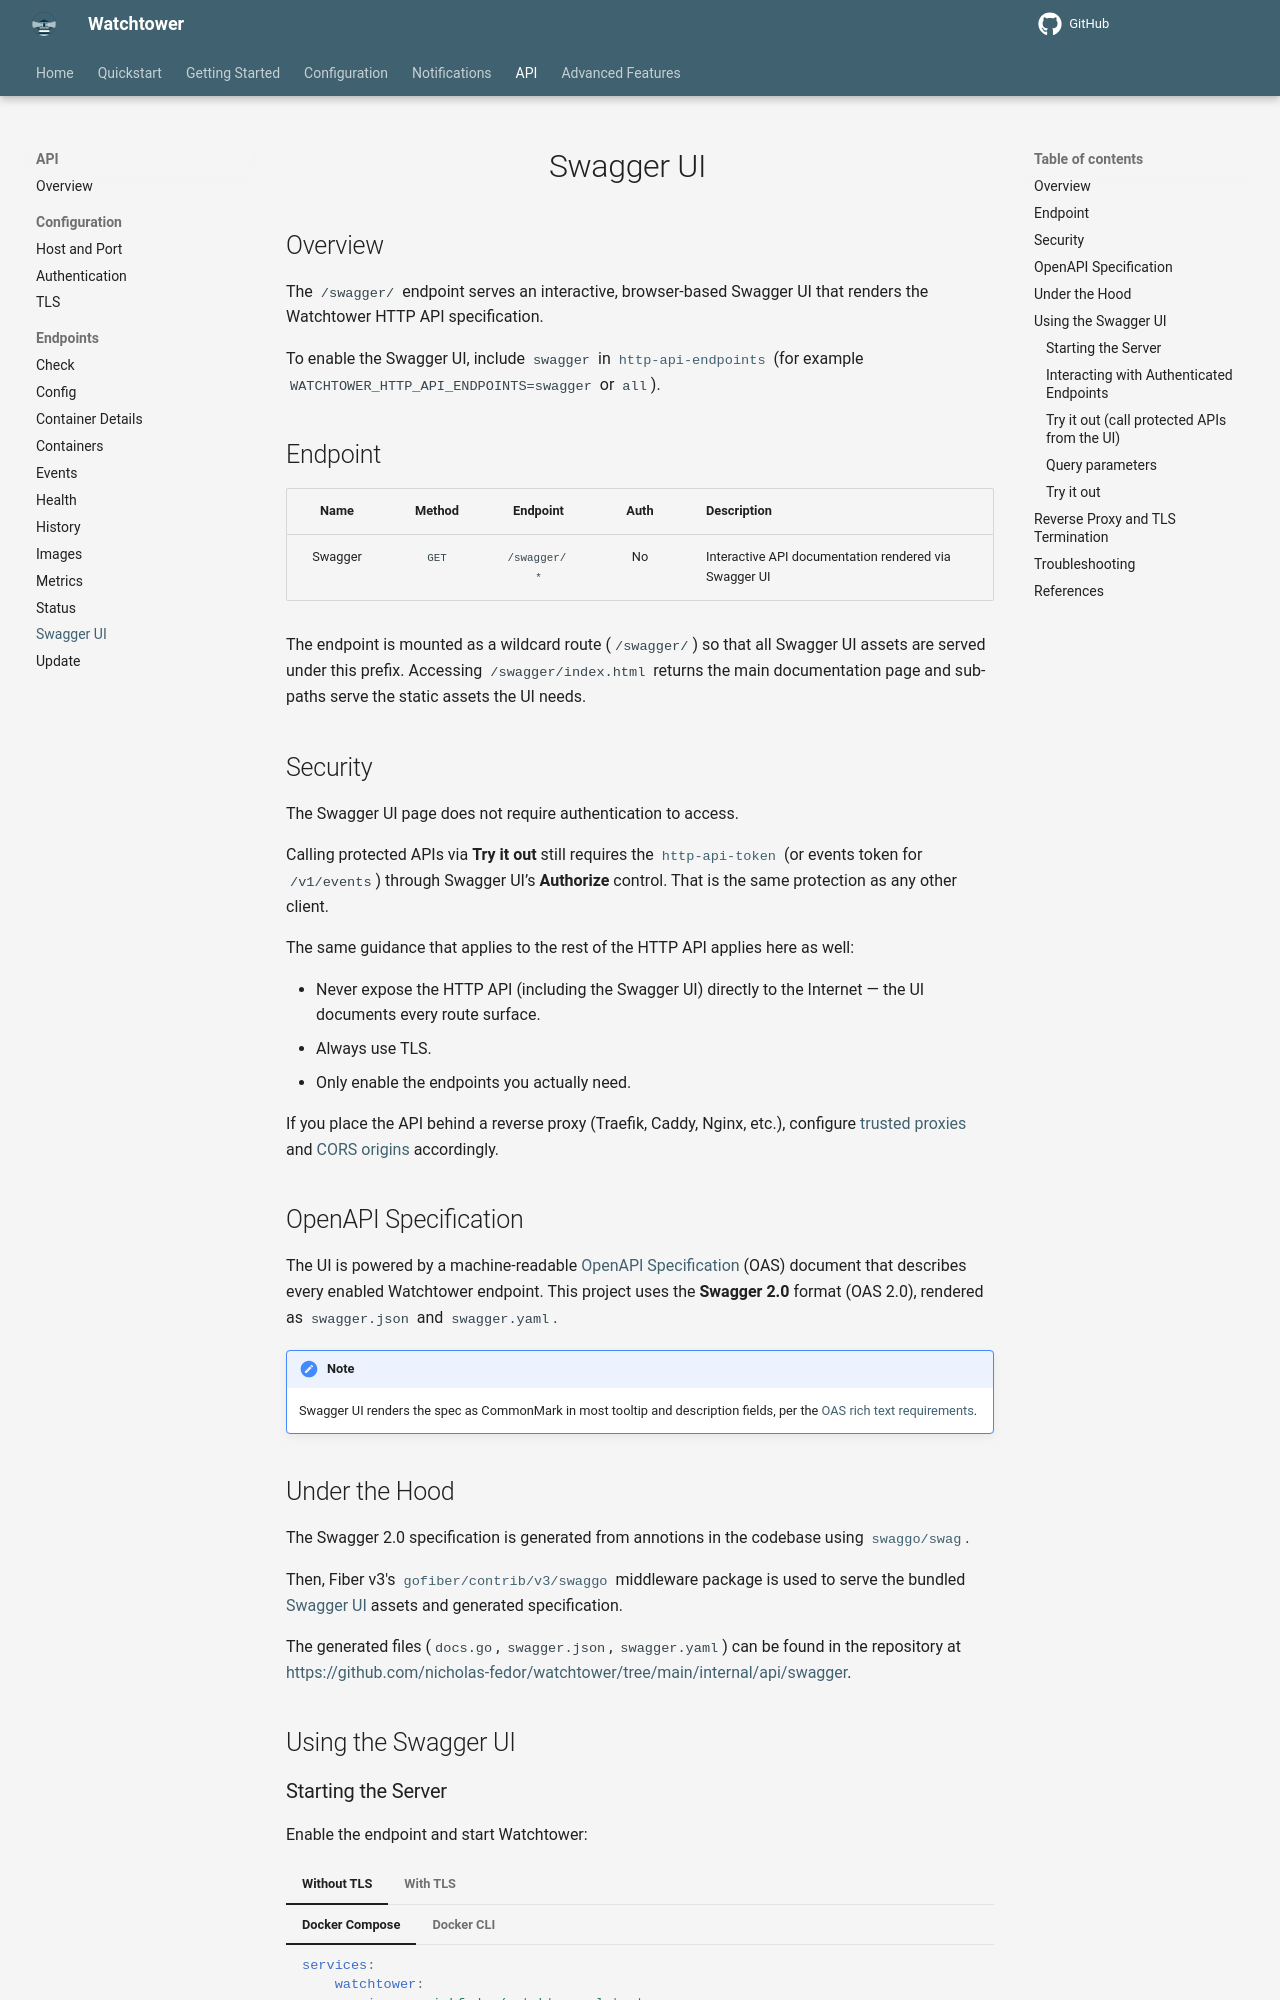

repository: chenjia404/watchtower · page: dev/http-api/endpoints/swagger/index.html · generator: mkdocs

# Swagger UI

## Overview

The `/swagger/` endpoint serves an interactive, browser-based Swagger UI that renders the Watchtower HTTP API specification.

To enable the Swagger UI, include `swagger` in [`http-api-endpoints`](../../../configuration/http-api/index.md#http_api_endpoints) (for example `WATCHTOWER_HTTP_API_ENDPOINTS=swagger` or `all`).

## Endpoint

| **Name**  | **Method** | **Endpoint** | **Auth** | **Description**                                                |
|:---------:|:----------:|:------------:|:--------:|:---------------------------------------------------------------|
| Swagger   |   `GET`    | `/swagger/*` |   No     | Interactive API documentation rendered via Swagger UI          |

The endpoint is mounted as a wildcard route (`/swagger/`) so that all Swagger UI assets are served under this prefix.
Accessing `/swagger/index.html` returns the main documentation page and sub-paths serve the static assets the UI needs.

## Security

The Swagger UI page does not require authentication to access.

Calling protected APIs via **Try it out** still requires the [`http-api-token`](../../../configuration/http-api/index.md#http_api_token) (or events token for `/v1/events`) through Swagger UI’s **Authorize** control. That is the same protection as any other client.

The same guidance that applies to the rest of the HTTP API applies here as well:

- Never expose the HTTP API (including the Swagger UI) directly to the Internet — the UI documents every route surface.
- Always use TLS.
- Only enable the endpoints you actually need.

If you place the API behind a reverse proxy (Traefik, Caddy, Nginx, etc.), configure [trusted proxies](../../../configuration/http-api/index.md#http_api_trusted_proxies) and [CORS origins](../../../configuration/http-api/index.md#http_api_cors_origins) accordingly.

## OpenAPI Specification

The UI is powered by a machine-readable [OpenAPI Specification](https://spec.openapis.org/){target="_blank" rel="noopener noreferrer"} (OAS) document that describes every enabled Watchtower endpoint.
This project uses the **Swagger 2.0** format (OAS 2.0), rendered as `swagger.json` and `swagger.yaml`.

!!! Note
    Swagger UI renders the spec as CommonMark in most tooltip and description fields, per the [OAS rich text requirements](https://spec.openapis.org/#rich-text-formatting){target="_blank" rel="noopener noreferrer"}.

## Under the Hood

The Swagger 2.0 specification is generated from annotions in the codebase using [`swaggo/swag`](https://github.com/swaggo/swag){target="_blank" rel="noopener noreferrer"}.

Then, Fiber v3's [`gofiber/contrib/v3/swaggo`](https://docs.gofiber.io/contrib/v3_swaggo_v1.x.x/swaggo/){target="_blank" rel="noopener noreferrer"} middleware package is used to serve the bundled [Swagger UI](https://swagger.io/docs/open-source-tools/swagger-ui/){target="_blank" rel="noopener noreferrer"} assets and generated specification.

The generated files (`docs.go`, `swagger.json`, `swagger.yaml`) can be found in the repository at  [https://github.com/nicholas-fedor/watchtower/tree/main/internal/api/swagger](https://github.com/nicholas-fedor/watchtower/tree/main/internal/api/swagger){target="_blank" rel="noopener noreferrer"}.

## Using the Swagger UI
